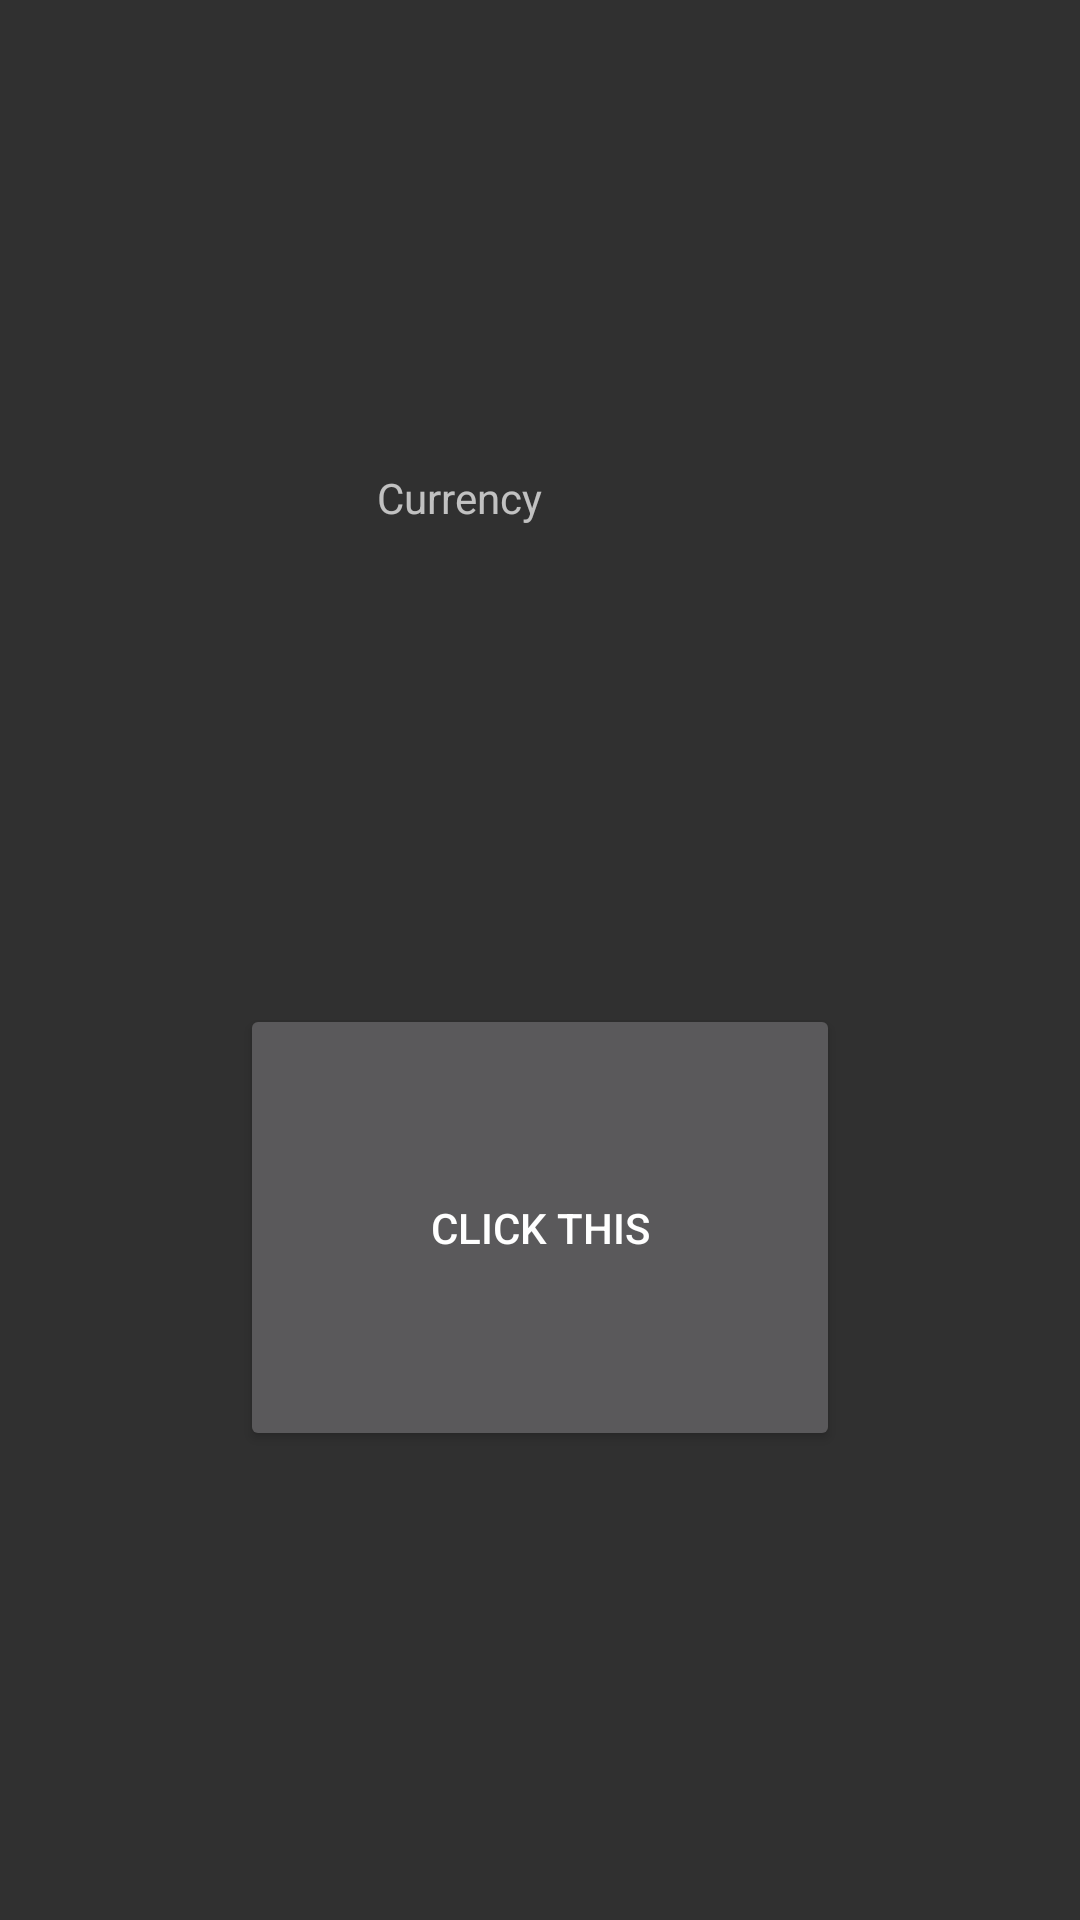

Write the Android layout XML for this screen, with the resource values it uses.
<!-- AndroidManifest.xml: application theme AppTheme -->
<!-- res/layout/activity_main.xml -->
<?xml version="1.0" encoding="utf-8"?>
<android.support.constraint.ConstraintLayout xmlns:android="http://schemas.android.com/apk/res/android"
    xmlns:app="http://schemas.android.com/apk/res-auto"
    xmlns:tools="http://schemas.android.com/tools"
    android:layout_width="match_parent"
    android:layout_height="match_parent"
    tools:context="com.cryptoclicker.classified.cryptoclicker.MainActivity">

    <Button
        android:id="@+id/magic"
        android:layout_width="200dp"
        android:layout_height="149dp"
        android:onClick="test"
        android:text="Click this"
        app:layout_constraintBottom_toBottomOf="parent"
        app:layout_constraintEnd_toEndOf="parent"
        app:layout_constraintHorizontal_bias="0.5"
        app:layout_constraintStart_toStartOf="parent"
        app:layout_constraintTop_toBottomOf="@+id/Counter" />

    <TextView
        android:id="@+id/Counter"
        android:layout_width="109dp"
        android:layout_height="22dp"
        android:text="Currency"
        app:layout_constraintBottom_toTopOf="@+id/magic"
        app:layout_constraintEnd_toEndOf="parent"
        app:layout_constraintHorizontal_bias="0.501"
        app:layout_constraintStart_toStartOf="parent"
        app:layout_constraintTop_toTopOf="parent"
        app:layout_constraintVertical_bias="0.784" />

</android.support.constraint.ConstraintLayout>
<!-- resources referenced by this layout -->
<resources>
  <style name="AppTheme" parent="Theme.AppCompat.NoActionBar">
          
          <item name="colorPrimary">@color/colorPrimary</item>
          <item name="colorPrimaryDark">@color/colorPrimaryDark</item>
          <item name="colorAccent">@color/colorAccent</item>
      </style>
  <color name="colorPrimary">#3F51B5</color>
  <color name="colorPrimaryDark">#303F9F</color>
  <color name="colorAccent">#FF4081</color>
</resources>
